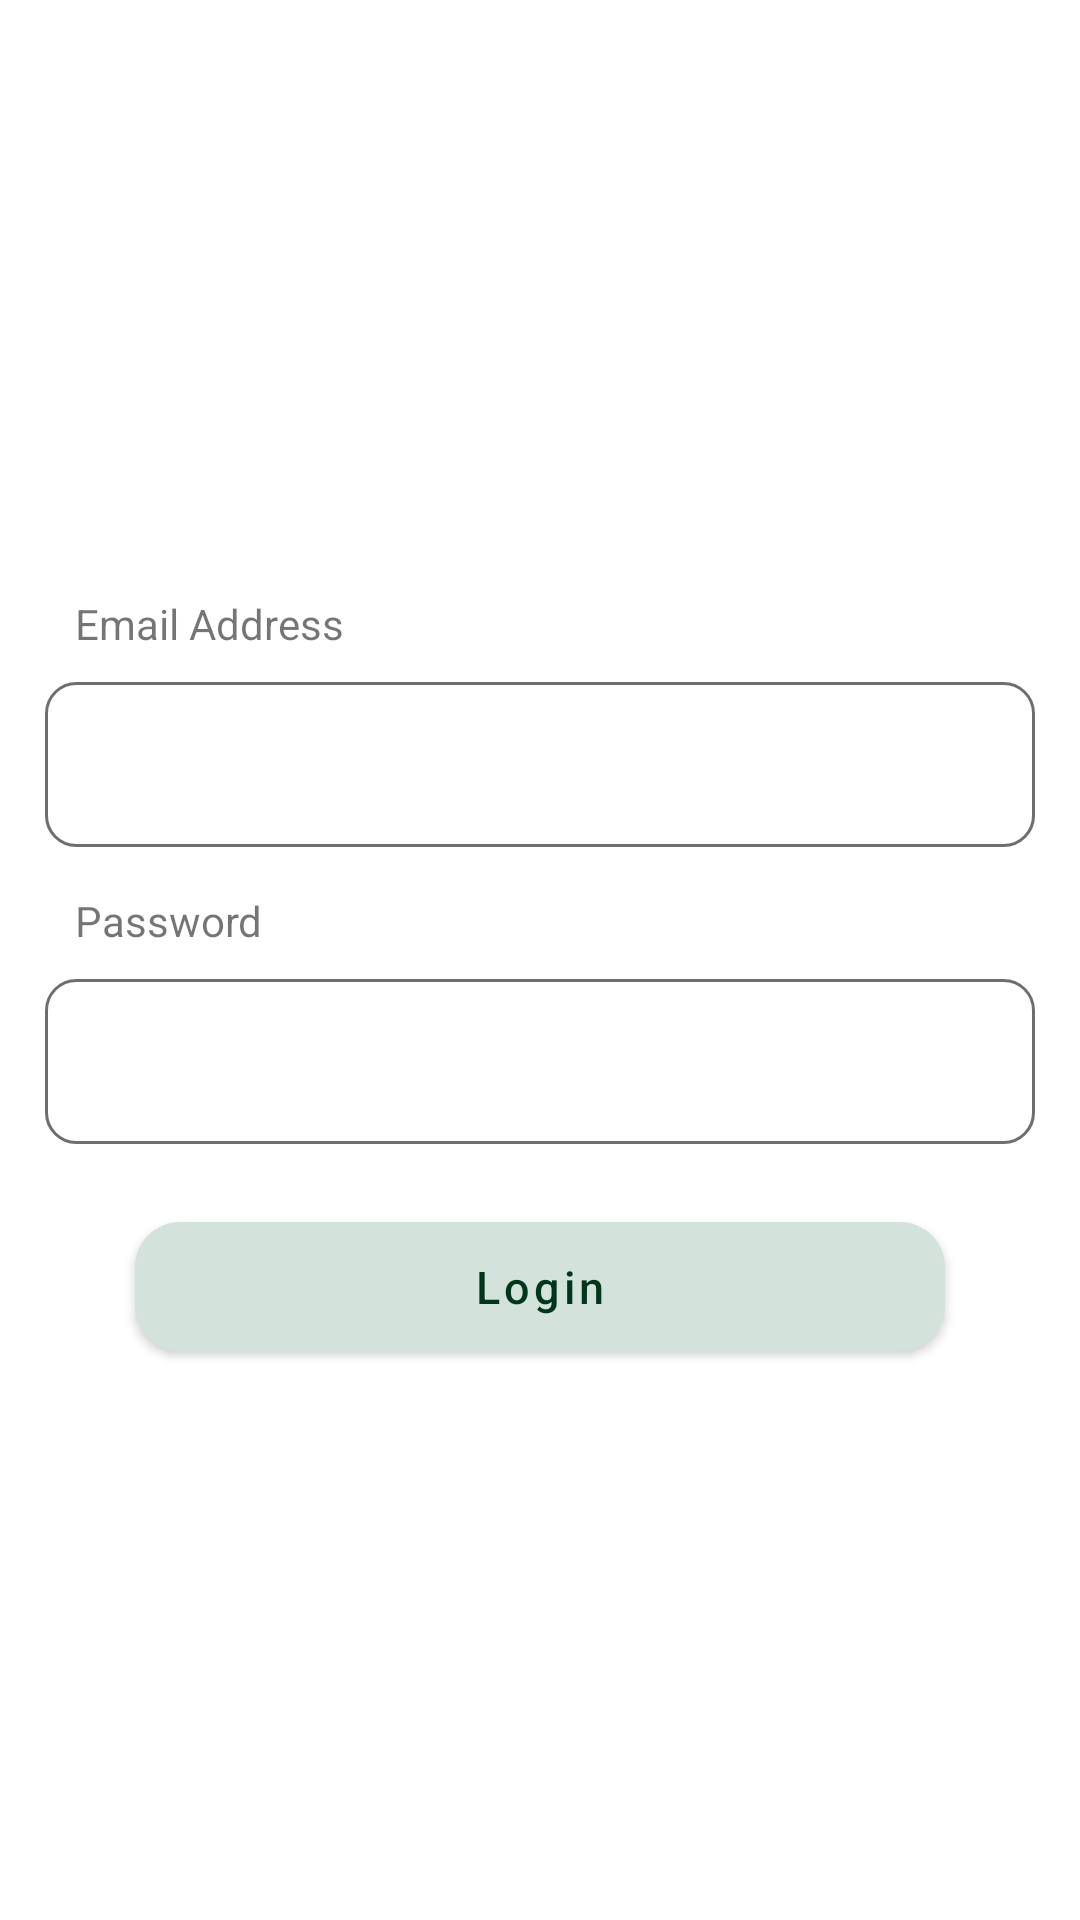

The Android layout XML behind this screen, and the referenced resources:
<!-- AndroidManifest.xml: application theme Theme.CableNetAdmin -->
<!-- res/layout/activity_login.xml -->
<?xml version="1.0" encoding="utf-8"?>
<RelativeLayout xmlns:android="http://schemas.android.com/apk/res/android"
    xmlns:app="http://schemas.android.com/apk/res-auto"
    xmlns:tools="http://schemas.android.com/tools"
    android:layout_width="match_parent"
    android:layout_height="match_parent"
    tools:context=".view.ui.auth2.LoginActivity">

    <ImageView
        android:layout_width="200dp"
        android:layout_height="200dp"
        android:layout_centerHorizontal="true"
        android:layout_marginTop="50dp"
        android:scaleType="centerCrop"
        android:src="@drawable/timthumb">

    </ImageView>

    <LinearLayout
        android:layout_width="match_parent"
        android:layout_height="wrap_content"
        android:layout_centerInParent="true"
        android:layout_margin="15dp"
        android:orientation="vertical">

        <TextView
            android:layout_width="wrap_content"
            android:layout_height="wrap_content"
            android:layout_marginTop="15dp"
            android:paddingStart="10dp"
            android:text="Email Address" />

        <EditText
            android:id="@+id/email"
            android:layout_width="match_parent"
            android:layout_height="wrap_content"
            android:layout_marginTop="10dp"
            android:background="@drawable/bg_edt"
            android:fontFamily="@font/roboto_regular"
            android:imeOptions="actionNext"
            android:inputType="textCapSentences|textEmailAddress"
            android:paddingStart="10dp"
            android:paddingEnd="10dp">

        </EditText>

        <TextView
            android:layout_width="wrap_content"
            android:layout_height="wrap_content"
            android:layout_marginTop="15dp"
            android:paddingStart="10dp"
            android:text="Password" />

        <EditText
            android:id="@+id/password"
            android:layout_width="match_parent"
            android:layout_height="wrap_content"
            android:layout_marginTop="10dp"
            android:background="@drawable/bg_edt"
            android:fontFamily="@font/roboto_regular"
            android:imeOptions="actionNext"
            android:inputType="textPassword"
            android:paddingStart="10dp"
            android:paddingEnd="10dp">

        </EditText>

        <com.google.android.material.button.MaterialButton
            android:id="@+id/login"
            android:layout_width="match_parent"
            android:layout_height="55dp"
            android:layout_gravity="center"
            android:layout_marginStart="30dp"
            android:layout_marginTop="20dp"
            android:layout_marginEnd="30dp"
            android:layout_weight="1"
            android:text="Login"
            android:textAllCaps="false"
            android:textColor="@color/colorPrimaryDark"
            android:textSize="15sp"
            app:backgroundTint="@color/lightGreen"
            app:cornerRadius="15dp">

        </com.google.android.material.button.MaterialButton>

    </LinearLayout>
</RelativeLayout>
<!-- resources referenced by this layout -->
<resources>
  <color name="colorPrimaryDark">#00371A</color>
  <color name="lightGreen">#D3E3DB</color>
  <!-- drawable bg_edt (drawable) -->
  <?xml version="1.0" encoding="utf-8"?>
  <shape xmlns:android="http://schemas.android.com/apk/res/android"
      android:shape="rectangle">
      <corners android:radius="10dp" />
      <stroke
          android:width="1dp"
          android:color="@color/androidGrey" />
  
      <size
          android:width="0dp"
          android:height="55dp" />
  
  
  </shape>
  <style name="Theme.CableNetAdmin" parent="Theme.MaterialComponents.DayNight.NoActionBar">
          
          <item name="colorPrimary">@color/colorPrimaryLight</item>
          <item name="colorPrimaryVariant">@color/colorPrimaryDark</item>
          <item name="colorOnPrimary">@color/black</item>
          
          <item name="colorSecondary">@color/colorPrimaryLight</item>
          <item name="colorSecondaryVariant">@color/colorPrimaryLight</item>
          <item name="colorOnSecondary">@color/black</item>
          
          <item name="android:statusBarColor" tools:targetApi="l">?attr/colorPrimaryVariant</item>
          
      </style>
  <color name="androidGrey">#6E6E6E</color>
  <color name="colorPrimaryLight">#009F52</color>
  <color name="black">#FF000000</color>
</resources>
